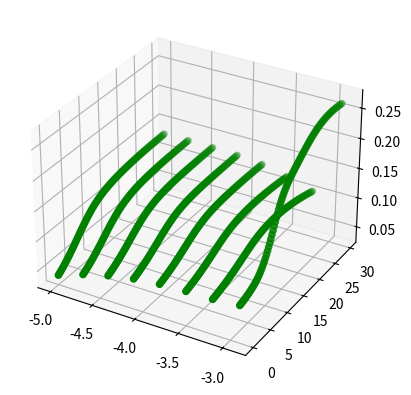

This chart was generated by the following Python code:
import numpy as np
import matplotlib.pyplot as plt

v_1_a = np.arange(-5,-2.725,0.3)
v_2 = np.arange(0,30,0.3)
fig = plt.figure()
ax = fig.add_subplot(111, projection='3d')

for v_1 in v_1_a:
    y = (0.20106591284275055+np.tanh(0.027953848242759705+np.tanh(((v_1--5.0)*2/(-2.725--5.0)-1)*-1.4264823198318481+((v_2-0.0)*2/(30.0-0.0)-1)*-1.9131191968917847+0.27288419008255005)*0.3452809453010559+np.tanh(((v_1--5.0)*2/(-2.725--5.0)-1)*0.1485864222049713+((v_2-0.0)*2/(30.0-0.0)-1)*-0.02164462022483349+0.1092391088604927)*0.13072994351387024+np.tanh(((v_1--5.0)*2/(-2.725--5.0)-1)*-0.29567962884902954+((v_2-0.0)*2/(30.0-0.0)-1)*-0.31221115589141846+0.5423412919044495)*0.014874125830829144+np.tanh(((v_1--5.0)*2/(-2.725--5.0)-1)*0.19312264025211334+((v_2-0.0)*2/(30.0-0.0)-1)*0.34509456157684326+-0.010796346701681614)*0.5162592530250549+np.tanh(((v_1--5.0)*2/(-2.725--5.0)-1)*0.5977352261543274+((v_2-0.0)*2/(30.0-0.0)-1)*0.044918645173311234+-0.7638474106788635)*-0.309419184923172+np.tanh(((v_1--5.0)*2/(-2.725--5.0)-1)*0.6242560148239136+((v_2-0.0)*2/(30.0-0.0)-1)*-0.008004734292626381+-0.7746779322624207)*-0.526985228061676+np.tanh(((v_1--5.0)*2/(-2.725--5.0)-1)*0.9984287023544312+((v_2-0.0)*2/(30.0-0.0)-1)*0.03977896273136139+-1.139386773109436)*-0.4249403774738312+np.tanh(((v_1--5.0)*2/(-2.725--5.0)-1)*0.8151202201843262+((v_2-0.0)*2/(30.0-0.0)-1)*1.413909912109375+0.09014240652322769)*-0.257707417011261+np.tanh(((v_1--5.0)*2/(-2.725--5.0)-1)*-0.3934972584247589+((v_2-0.0)*2/(30.0-0.0)-1)*0.03503524884581566+0.4995608627796173)*0.650467574596405+np.tanh(((v_1--5.0)*2/(-2.725--5.0)-1)*0.8626997470855713+((v_2-0.0)*2/(30.0-0.0)-1)*-0.11479271948337555+-0.8971673250198364)*-0.7566908001899719+np.tanh(((v_1--5.0)*2/(-2.725--5.0)-1)*0.31227582693099976+((v_2-0.0)*2/(30.0-0.0)-1)*-2.3954193592071533+-0.8433502316474915)*-0.1846914142370224+np.tanh(((v_1--5.0)*2/(-2.725--5.0)-1)*0.606959879398346+((v_2-0.0)*2/(30.0-0.0)-1)*0.28686392307281494+0.5241655111312866)*-0.5592536330223083+np.tanh(((v_1--5.0)*2/(-2.725--5.0)-1)*0.8650170564651489+((v_2-0.0)*2/(30.0-0.0)-1)*-0.008148407563567162+-0.971561074256897)*-0.5878275632858276+np.tanh(((v_1--5.0)*2/(-2.725--5.0)-1)*0.15939027070999146+((v_2-0.0)*2/(30.0-0.0)-1)*0.18310973048210144+0.25413474440574646)*0.2686155438423157+np.tanh(((v_1--5.0)*2/(-2.725--5.0)-1)*-0.19802214205265045+((v_2-0.0)*2/(30.0-0.0)-1)*0.1451636403799057+0.024107089266180992)*0.22179388999938965)*-0.047470804303884506+np.tanh(0.0661444440484047+np.tanh(((v_1--5.0)*2/(-2.725--5.0)-1)*-1.4264823198318481+((v_2-0.0)*2/(30.0-0.0)-1)*-1.9131191968917847+0.27288419008255005)*-0.05159438028931618+np.tanh(((v_1--5.0)*2/(-2.725--5.0)-1)*0.1485864222049713+((v_2-0.0)*2/(30.0-0.0)-1)*-0.02164462022483349+0.1092391088604927)*-0.022405734285712242+np.tanh(((v_1--5.0)*2/(-2.725--5.0)-1)*-0.29567962884902954+((v_2-0.0)*2/(30.0-0.0)-1)*-0.31221115589141846+0.5423412919044495)*0.008537784218788147+np.tanh(((v_1--5.0)*2/(-2.725--5.0)-1)*0.19312264025211334+((v_2-0.0)*2/(30.0-0.0)-1)*0.34509456157684326+-0.010796346701681614)*0.5602070689201355+np.tanh(((v_1--5.0)*2/(-2.725--5.0)-1)*0.5977352261543274+((v_2-0.0)*2/(30.0-0.0)-1)*0.044918645173311234+-0.7638474106788635)*-0.2703918516635895+np.tanh(((v_1--5.0)*2/(-2.725--5.0)-1)*0.6242560148239136+((v_2-0.0)*2/(30.0-0.0)-1)*-0.008004734292626381+-0.7746779322624207)*0.6253599524497986+np.tanh(((v_1--5.0)*2/(-2.725--5.0)-1)*0.9984287023544312+((v_2-0.0)*2/(30.0-0.0)-1)*0.03977896273136139+-1.139386773109436)*0.23000669479370117+np.tanh(((v_1--5.0)*2/(-2.725--5.0)-1)*0.8151202201843262+((v_2-0.0)*2/(30.0-0.0)-1)*1.413909912109375+0.09014240652322769)*0.12666121125221252+np.tanh(((v_1--5.0)*2/(-2.725--5.0)-1)*-0.3934972584247589+((v_2-0.0)*2/(30.0-0.0)-1)*0.03503524884581566+0.4995608627796173)*0.3808743953704834+np.tanh(((v_1--5.0)*2/(-2.725--5.0)-1)*0.8626997470855713+((v_2-0.0)*2/(30.0-0.0)-1)*-0.11479271948337555+-0.8971673250198364)*-0.20518717169761658+np.tanh(((v_1--5.0)*2/(-2.725--5.0)-1)*0.31227582693099976+((v_2-0.0)*2/(30.0-0.0)-1)*-2.3954193592071533+-0.8433502316474915)*0.21542909741401672+np.tanh(((v_1--5.0)*2/(-2.725--5.0)-1)*0.606959879398346+((v_2-0.0)*2/(30.0-0.0)-1)*0.28686392307281494+0.5241655111312866)*-0.2603914439678192+np.tanh(((v_1--5.0)*2/(-2.725--5.0)-1)*0.8650170564651489+((v_2-0.0)*2/(30.0-0.0)-1)*-0.008148407563567162+-0.971561074256897)*-0.27070480585098267+np.tanh(((v_1--5.0)*2/(-2.725--5.0)-1)*0.15939027070999146+((v_2-0.0)*2/(30.0-0.0)-1)*0.18310973048210144+0.25413474440574646)*0.03991737216711044+np.tanh(((v_1--5.0)*2/(-2.725--5.0)-1)*-0.19802214205265045+((v_2-0.0)*2/(30.0-0.0)-1)*0.1451636403799057+0.024107089266180992)*-0.0898161306977272)*0.010915410704910755+np.tanh(0.049941666424274445+np.tanh(((v_1--5.0)*2/(-2.725--5.0)-1)*-1.4264823198318481+((v_2-0.0)*2/(30.0-0.0)-1)*-1.9131191968917847+0.27288419008255005)*-0.2931925356388092+np.tanh(((v_1--5.0)*2/(-2.725--5.0)-1)*0.1485864222049713+((v_2-0.0)*2/(30.0-0.0)-1)*-0.02164462022483349+0.1092391088604927)*0.03696509823203087+np.tanh(((v_1--5.0)*2/(-2.725--5.0)-1)*-0.29567962884902954+((v_2-0.0)*2/(30.0-0.0)-1)*-0.31221115589141846+0.5423412919044495)*-1.4044898748397827+np.tanh(((v_1--5.0)*2/(-2.725--5.0)-1)*0.19312264025211334+((v_2-0.0)*2/(30.0-0.0)-1)*0.34509456157684326+-0.010796346701681614)*0.9458933472633362+np.tanh(((v_1--5.0)*2/(-2.725--5.0)-1)*0.5977352261543274+((v_2-0.0)*2/(30.0-0.0)-1)*0.044918645173311234+-0.7638474106788635)*-0.0019937055185437202+np.tanh(((v_1--5.0)*2/(-2.725--5.0)-1)*0.6242560148239136+((v_2-0.0)*2/(30.0-0.0)-1)*-0.008004734292626381+-0.7746779322624207)*0.46012404561042786+np.tanh(((v_1--5.0)*2/(-2.725--5.0)-1)*0.9984287023544312+((v_2-0.0)*2/(30.0-0.0)-1)*0.03977896273136139+-1.139386773109436)*0.7542991042137146+np.tanh(((v_1--5.0)*2/(-2.725--5.0)-1)*0.8151202201843262+((v_2-0.0)*2/(30.0-0.0)-1)*1.413909912109375+0.09014240652322769)*0.5907679796218872+np.tanh(((v_1--5.0)*2/(-2.725--5.0)-1)*-0.3934972584247589+((v_2-0.0)*2/(30.0-0.0)-1)*0.03503524884581566+0.4995608627796173)*0.16686318814754486+np.tanh(((v_1--5.0)*2/(-2.725--5.0)-1)*0.8626997470855713+((v_2-0.0)*2/(30.0-0.0)-1)*-0.11479271948337555+-0.8971673250198364)*0.32093194127082825+np.tanh(((v_1--5.0)*2/(-2.725--5.0)-1)*0.31227582693099976+((v_2-0.0)*2/(30.0-0.0)-1)*-2.3954193592071533+-0.8433502316474915)*0.24366968870162964+np.tanh(((v_1--5.0)*2/(-2.725--5.0)-1)*0.606959879398346+((v_2-0.0)*2/(30.0-0.0)-1)*0.28686392307281494+0.5241655111312866)*-0.3096286654472351+np.tanh(((v_1--5.0)*2/(-2.725--5.0)-1)*0.8650170564651489+((v_2-0.0)*2/(30.0-0.0)-1)*-0.008148407563567162+-0.971561074256897)*0.9812530875205994+np.tanh(((v_1--5.0)*2/(-2.725--5.0)-1)*0.15939027070999146+((v_2-0.0)*2/(30.0-0.0)-1)*0.18310973048210144+0.25413474440574646)*0.021171554923057556+np.tanh(((v_1--5.0)*2/(-2.725--5.0)-1)*-0.19802214205265045+((v_2-0.0)*2/(30.0-0.0)-1)*0.1451636403799057+0.024107089266180992)*0.03329131752252579)*-0.055849045515060425+np.tanh(-0.4647802412509918+np.tanh(((v_1--5.0)*2/(-2.725--5.0)-1)*-1.4264823198318481+((v_2-0.0)*2/(30.0-0.0)-1)*-1.9131191968917847+0.27288419008255005)*-0.12259142845869064+np.tanh(((v_1--5.0)*2/(-2.725--5.0)-1)*0.1485864222049713+((v_2-0.0)*2/(30.0-0.0)-1)*-0.02164462022483349+0.1092391088604927)*-0.8940295577049255+np.tanh(((v_1--5.0)*2/(-2.725--5.0)-1)*-0.29567962884902954+((v_2-0.0)*2/(30.0-0.0)-1)*-0.31221115589141846+0.5423412919044495)*-0.38725459575653076+np.tanh(((v_1--5.0)*2/(-2.725--5.0)-1)*0.19312264025211334+((v_2-0.0)*2/(30.0-0.0)-1)*0.34509456157684326+-0.010796346701681614)*0.0478581041097641+np.tanh(((v_1--5.0)*2/(-2.725--5.0)-1)*0.5977352261543274+((v_2-0.0)*2/(30.0-0.0)-1)*0.044918645173311234+-0.7638474106788635)*0.6008340120315552+np.tanh(((v_1--5.0)*2/(-2.725--5.0)-1)*0.6242560148239136+((v_2-0.0)*2/(30.0-0.0)-1)*-0.008004734292626381+-0.7746779322624207)*0.8661195039749146+np.tanh(((v_1--5.0)*2/(-2.725--5.0)-1)*0.9984287023544312+((v_2-0.0)*2/(30.0-0.0)-1)*0.03977896273136139+-1.139386773109436)*0.33544883131980896+np.tanh(((v_1--5.0)*2/(-2.725--5.0)-1)*0.8151202201843262+((v_2-0.0)*2/(30.0-0.0)-1)*1.413909912109375+0.09014240652322769)*0.15547162294387817+np.tanh(((v_1--5.0)*2/(-2.725--5.0)-1)*-0.3934972584247589+((v_2-0.0)*2/(30.0-0.0)-1)*0.03503524884581566+0.4995608627796173)*-0.5841600894927979+np.tanh(((v_1--5.0)*2/(-2.725--5.0)-1)*0.8626997470855713+((v_2-0.0)*2/(30.0-0.0)-1)*-0.11479271948337555+-0.8971673250198364)*0.31768712401390076+np.tanh(((v_1--5.0)*2/(-2.725--5.0)-1)*0.31227582693099976+((v_2-0.0)*2/(30.0-0.0)-1)*-2.3954193592071533+-0.8433502316474915)*-0.05809305980801582+np.tanh(((v_1--5.0)*2/(-2.725--5.0)-1)*0.606959879398346+((v_2-0.0)*2/(30.0-0.0)-1)*0.28686392307281494+0.5241655111312866)*-0.7237514853477478+np.tanh(((v_1--5.0)*2/(-2.725--5.0)-1)*0.8650170564651489+((v_2-0.0)*2/(30.0-0.0)-1)*-0.008148407563567162+-0.971561074256897)*0.7715277075767517+np.tanh(((v_1--5.0)*2/(-2.725--5.0)-1)*0.15939027070999146+((v_2-0.0)*2/(30.0-0.0)-1)*0.18310973048210144+0.25413474440574646)*-0.4049975275993347+np.tanh(((v_1--5.0)*2/(-2.725--5.0)-1)*-0.19802214205265045+((v_2-0.0)*2/(30.0-0.0)-1)*0.1451636403799057+0.024107089266180992)*0.0019292420474812388)*-0.6393299102783203+np.tanh(-0.4262255132198334+np.tanh(((v_1--5.0)*2/(-2.725--5.0)-1)*-1.4264823198318481+((v_2-0.0)*2/(30.0-0.0)-1)*-1.9131191968917847+0.27288419008255005)*-0.6681110858917236+np.tanh(((v_1--5.0)*2/(-2.725--5.0)-1)*0.1485864222049713+((v_2-0.0)*2/(30.0-0.0)-1)*-0.02164462022483349+0.1092391088604927)*0.13084471225738525+np.tanh(((v_1--5.0)*2/(-2.725--5.0)-1)*-0.29567962884902954+((v_2-0.0)*2/(30.0-0.0)-1)*-0.31221115589141846+0.5423412919044495)*-0.6498904824256897+np.tanh(((v_1--5.0)*2/(-2.725--5.0)-1)*0.19312264025211334+((v_2-0.0)*2/(30.0-0.0)-1)*0.34509456157684326+-0.010796346701681614)*-0.263334721326828+np.tanh(((v_1--5.0)*2/(-2.725--5.0)-1)*0.5977352261543274+((v_2-0.0)*2/(30.0-0.0)-1)*0.044918645173311234+-0.7638474106788635)*0.8516033887863159+np.tanh(((v_1--5.0)*2/(-2.725--5.0)-1)*0.6242560148239136+((v_2-0.0)*2/(30.0-0.0)-1)*-0.008004734292626381+-0.7746779322624207)*1.3085194826126099+np.tanh(((v_1--5.0)*2/(-2.725--5.0)-1)*0.9984287023544312+((v_2-0.0)*2/(30.0-0.0)-1)*0.03977896273136139+-1.139386773109436)*2.5136845111846924+np.tanh(((v_1--5.0)*2/(-2.725--5.0)-1)*0.8151202201843262+((v_2-0.0)*2/(30.0-0.0)-1)*1.413909912109375+0.09014240652322769)*0.25225237011909485+np.tanh(((v_1--5.0)*2/(-2.725--5.0)-1)*-0.3934972584247589+((v_2-0.0)*2/(30.0-0.0)-1)*0.03503524884581566+0.4995608627796173)*-0.40028393268585205+np.tanh(((v_1--5.0)*2/(-2.725--5.0)-1)*0.8626997470855713+((v_2-0.0)*2/(30.0-0.0)-1)*-0.11479271948337555+-0.8971673250198364)*2.2336575984954834+np.tanh(((v_1--5.0)*2/(-2.725--5.0)-1)*0.31227582693099976+((v_2-0.0)*2/(30.0-0.0)-1)*-2.3954193592071533+-0.8433502316474915)*-0.7638413310050964+np.tanh(((v_1--5.0)*2/(-2.725--5.0)-1)*0.606959879398346+((v_2-0.0)*2/(30.0-0.0)-1)*0.28686392307281494+0.5241655111312866)*-0.495201051235199+np.tanh(((v_1--5.0)*2/(-2.725--5.0)-1)*0.8650170564651489+((v_2-0.0)*2/(30.0-0.0)-1)*-0.008148407563567162+-0.971561074256897)*1.435363531112671+np.tanh(((v_1--5.0)*2/(-2.725--5.0)-1)*0.15939027070999146+((v_2-0.0)*2/(30.0-0.0)-1)*0.18310973048210144+0.25413474440574646)*0.011298094876110554+np.tanh(((v_1--5.0)*2/(-2.725--5.0)-1)*-0.19802214205265045+((v_2-0.0)*2/(30.0-0.0)-1)*0.1451636403799057+0.024107089266180992)*0.4350775182247162)*0.5140237808227539+np.tanh(0.4225894808769226+np.tanh(((v_1--5.0)*2/(-2.725--5.0)-1)*-1.4264823198318481+((v_2-0.0)*2/(30.0-0.0)-1)*-1.9131191968917847+0.27288419008255005)*2.150599479675293+np.tanh(((v_1--5.0)*2/(-2.725--5.0)-1)*0.1485864222049713+((v_2-0.0)*2/(30.0-0.0)-1)*-0.02164462022483349+0.1092391088604927)*0.18131770193576813+np.tanh(((v_1--5.0)*2/(-2.725--5.0)-1)*-0.29567962884902954+((v_2-0.0)*2/(30.0-0.0)-1)*-0.31221115589141846+0.5423412919044495)*0.3076851963996887+np.tanh(((v_1--5.0)*2/(-2.725--5.0)-1)*0.19312264025211334+((v_2-0.0)*2/(30.0-0.0)-1)*0.34509456157684326+-0.010796346701681614)*-0.1826353222131729+np.tanh(((v_1--5.0)*2/(-2.725--5.0)-1)*0.5977352261543274+((v_2-0.0)*2/(30.0-0.0)-1)*0.044918645173311234+-0.7638474106788635)*-0.8000985383987427+np.tanh(((v_1--5.0)*2/(-2.725--5.0)-1)*0.6242560148239136+((v_2-0.0)*2/(30.0-0.0)-1)*-0.008004734292626381+-0.7746779322624207)*-1.3566354513168335+np.tanh(((v_1--5.0)*2/(-2.725--5.0)-1)*0.9984287023544312+((v_2-0.0)*2/(30.0-0.0)-1)*0.03977896273136139+-1.139386773109436)*-2.5065183639526367+np.tanh(((v_1--5.0)*2/(-2.725--5.0)-1)*0.8151202201843262+((v_2-0.0)*2/(30.0-0.0)-1)*1.413909912109375+0.09014240652322769)*-1.2071789503097534+np.tanh(((v_1--5.0)*2/(-2.725--5.0)-1)*-0.3934972584247589+((v_2-0.0)*2/(30.0-0.0)-1)*0.03503524884581566+0.4995608627796173)*0.03646741434931755+np.tanh(((v_1--5.0)*2/(-2.725--5.0)-1)*0.8626997470855713+((v_2-0.0)*2/(30.0-0.0)-1)*-0.11479271948337555+-0.8971673250198364)*-2.1622538566589355+np.tanh(((v_1--5.0)*2/(-2.725--5.0)-1)*0.31227582693099976+((v_2-0.0)*2/(30.0-0.0)-1)*-2.3954193592071533+-0.8433502316474915)*-1.502407431602478+np.tanh(((v_1--5.0)*2/(-2.725--5.0)-1)*0.606959879398346+((v_2-0.0)*2/(30.0-0.0)-1)*0.28686392307281494+0.5241655111312866)*0.34320732951164246+np.tanh(((v_1--5.0)*2/(-2.725--5.0)-1)*0.8650170564651489+((v_2-0.0)*2/(30.0-0.0)-1)*-0.008148407563567162+-0.971561074256897)*-1.419108510017395+np.tanh(((v_1--5.0)*2/(-2.725--5.0)-1)*0.15939027070999146+((v_2-0.0)*2/(30.0-0.0)-1)*0.18310973048210144+0.25413474440574646)*0.09021356701850891+np.tanh(((v_1--5.0)*2/(-2.725--5.0)-1)*-0.19802214205265045+((v_2-0.0)*2/(30.0-0.0)-1)*0.1451636403799057+0.024107089266180992)*0.10789310187101364)*-0.593502402305603+np.tanh(-0.3825721740722656+np.tanh(((v_1--5.0)*2/(-2.725--5.0)-1)*-1.4264823198318481+((v_2-0.0)*2/(30.0-0.0)-1)*-1.9131191968917847+0.27288419008255005)*-0.1608409583568573+np.tanh(((v_1--5.0)*2/(-2.725--5.0)-1)*0.1485864222049713+((v_2-0.0)*2/(30.0-0.0)-1)*-0.02164462022483349+0.1092391088604927)*-0.11048994213342667+np.tanh(((v_1--5.0)*2/(-2.725--5.0)-1)*-0.29567962884902954+((v_2-0.0)*2/(30.0-0.0)-1)*-0.31221115589141846+0.5423412919044495)*-0.7960659861564636+np.tanh(((v_1--5.0)*2/(-2.725--5.0)-1)*0.19312264025211334+((v_2-0.0)*2/(30.0-0.0)-1)*0.34509456157684326+-0.010796346701681614)*-0.09896229207515717+np.tanh(((v_1--5.0)*2/(-2.725--5.0)-1)*0.5977352261543274+((v_2-0.0)*2/(30.0-0.0)-1)*0.044918645173311234+-0.7638474106788635)*0.29306212067604065+np.tanh(((v_1--5.0)*2/(-2.725--5.0)-1)*0.6242560148239136+((v_2-0.0)*2/(30.0-0.0)-1)*-0.008004734292626381+-0.7746779322624207)*0.23282255232334137+np.tanh(((v_1--5.0)*2/(-2.725--5.0)-1)*0.9984287023544312+((v_2-0.0)*2/(30.0-0.0)-1)*0.03977896273136139+-1.139386773109436)*0.6512044072151184+np.tanh(((v_1--5.0)*2/(-2.725--5.0)-1)*0.8151202201843262+((v_2-0.0)*2/(30.0-0.0)-1)*1.413909912109375+0.09014240652322769)*-0.24776820838451385+np.tanh(((v_1--5.0)*2/(-2.725--5.0)-1)*-0.3934972584247589+((v_2-0.0)*2/(30.0-0.0)-1)*0.03503524884581566+0.4995608627796173)*0.2705504894256592+np.tanh(((v_1--5.0)*2/(-2.725--5.0)-1)*0.8626997470855713+((v_2-0.0)*2/(30.0-0.0)-1)*-0.11479271948337555+-0.8971673250198364)*-0.09635862708091736+np.tanh(((v_1--5.0)*2/(-2.725--5.0)-1)*0.31227582693099976+((v_2-0.0)*2/(30.0-0.0)-1)*-2.3954193592071533+-0.8433502316474915)*0.3981911242008209+np.tanh(((v_1--5.0)*2/(-2.725--5.0)-1)*0.606959879398346+((v_2-0.0)*2/(30.0-0.0)-1)*0.28686392307281494+0.5241655111312866)*-0.7057539224624634+np.tanh(((v_1--5.0)*2/(-2.725--5.0)-1)*0.8650170564651489+((v_2-0.0)*2/(30.0-0.0)-1)*-0.008148407563567162+-0.971561074256897)*-0.0045327432453632355+np.tanh(((v_1--5.0)*2/(-2.725--5.0)-1)*0.15939027070999146+((v_2-0.0)*2/(30.0-0.0)-1)*0.18310973048210144+0.25413474440574646)*-0.4765251874923706+np.tanh(((v_1--5.0)*2/(-2.725--5.0)-1)*-0.19802214205265045+((v_2-0.0)*2/(30.0-0.0)-1)*0.1451636403799057+0.024107089266180992)*0.41571637988090515)*-0.3798992335796356+np.tanh(-0.09092974662780762+np.tanh(((v_1--5.0)*2/(-2.725--5.0)-1)*-1.4264823198318481+((v_2-0.0)*2/(30.0-0.0)-1)*-1.9131191968917847+0.27288419008255005)*-0.0777539387345314+np.tanh(((v_1--5.0)*2/(-2.725--5.0)-1)*0.1485864222049713+((v_2-0.0)*2/(30.0-0.0)-1)*-0.02164462022483349+0.1092391088604927)*0.28171345591545105+np.tanh(((v_1--5.0)*2/(-2.725--5.0)-1)*-0.29567962884902954+((v_2-0.0)*2/(30.0-0.0)-1)*-0.31221115589141846+0.5423412919044495)*0.4524620771408081+np.tanh(((v_1--5.0)*2/(-2.725--5.0)-1)*0.19312264025211334+((v_2-0.0)*2/(30.0-0.0)-1)*0.34509456157684326+-0.010796346701681614)*-0.588142991065979+np.tanh(((v_1--5.0)*2/(-2.725--5.0)-1)*0.5977352261543274+((v_2-0.0)*2/(30.0-0.0)-1)*0.044918645173311234+-0.7638474106788635)*0.4827556312084198+np.tanh(((v_1--5.0)*2/(-2.725--5.0)-1)*0.6242560148239136+((v_2-0.0)*2/(30.0-0.0)-1)*-0.008004734292626381+-0.7746779322624207)*-0.13723887503147125+np.tanh(((v_1--5.0)*2/(-2.725--5.0)-1)*0.9984287023544312+((v_2-0.0)*2/(30.0-0.0)-1)*0.03977896273136139+-1.139386773109436)*-0.1582680493593216+np.tanh(((v_1--5.0)*2/(-2.725--5.0)-1)*0.8151202201843262+((v_2-0.0)*2/(30.0-0.0)-1)*1.413909912109375+0.09014240652322769)*0.29950186610221863+np.tanh(((v_1--5.0)*2/(-2.725--5.0)-1)*-0.3934972584247589+((v_2-0.0)*2/(30.0-0.0)-1)*0.03503524884581566+0.4995608627796173)*-0.5199148058891296+np.tanh(((v_1--5.0)*2/(-2.725--5.0)-1)*0.8626997470855713+((v_2-0.0)*2/(30.0-0.0)-1)*-0.11479271948337555+-0.8971673250198364)*0.294164776802063+np.tanh(((v_1--5.0)*2/(-2.725--5.0)-1)*0.31227582693099976+((v_2-0.0)*2/(30.0-0.0)-1)*-2.3954193592071533+-0.8433502316474915)*0.3613693118095398+np.tanh(((v_1--5.0)*2/(-2.725--5.0)-1)*0.606959879398346+((v_2-0.0)*2/(30.0-0.0)-1)*0.28686392307281494+0.5241655111312866)*-0.405813604593277+np.tanh(((v_1--5.0)*2/(-2.725--5.0)-1)*0.8650170564651489+((v_2-0.0)*2/(30.0-0.0)-1)*-0.008148407563567162+-0.971561074256897)*-0.2467985600233078+np.tanh(((v_1--5.0)*2/(-2.725--5.0)-1)*0.15939027070999146+((v_2-0.0)*2/(30.0-0.0)-1)*0.18310973048210144+0.25413474440574646)*0.389766126871109+np.tanh(((v_1--5.0)*2/(-2.725--5.0)-1)*-0.19802214205265045+((v_2-0.0)*2/(30.0-0.0)-1)*0.1451636403799057+0.024107089266180992)*-0.4392179548740387)*-0.02675788477063179)


# # Plot against model.predict to verify generated function
# v_1 = np.arange(-1,1,0.1)
# v_2 = np.arange(-1,1,0.1)
# for v_1_x in v_1:
#     for v_2_x in v_2:
#         input= [[v_1_x, v_2_x]]
#         output = model.predict(input)
#         plt.scatter(v_2_x, output[0][0])


    # Plot the data

    ax.scatter(v_1, v_2, y , color='g')
plt.show()

